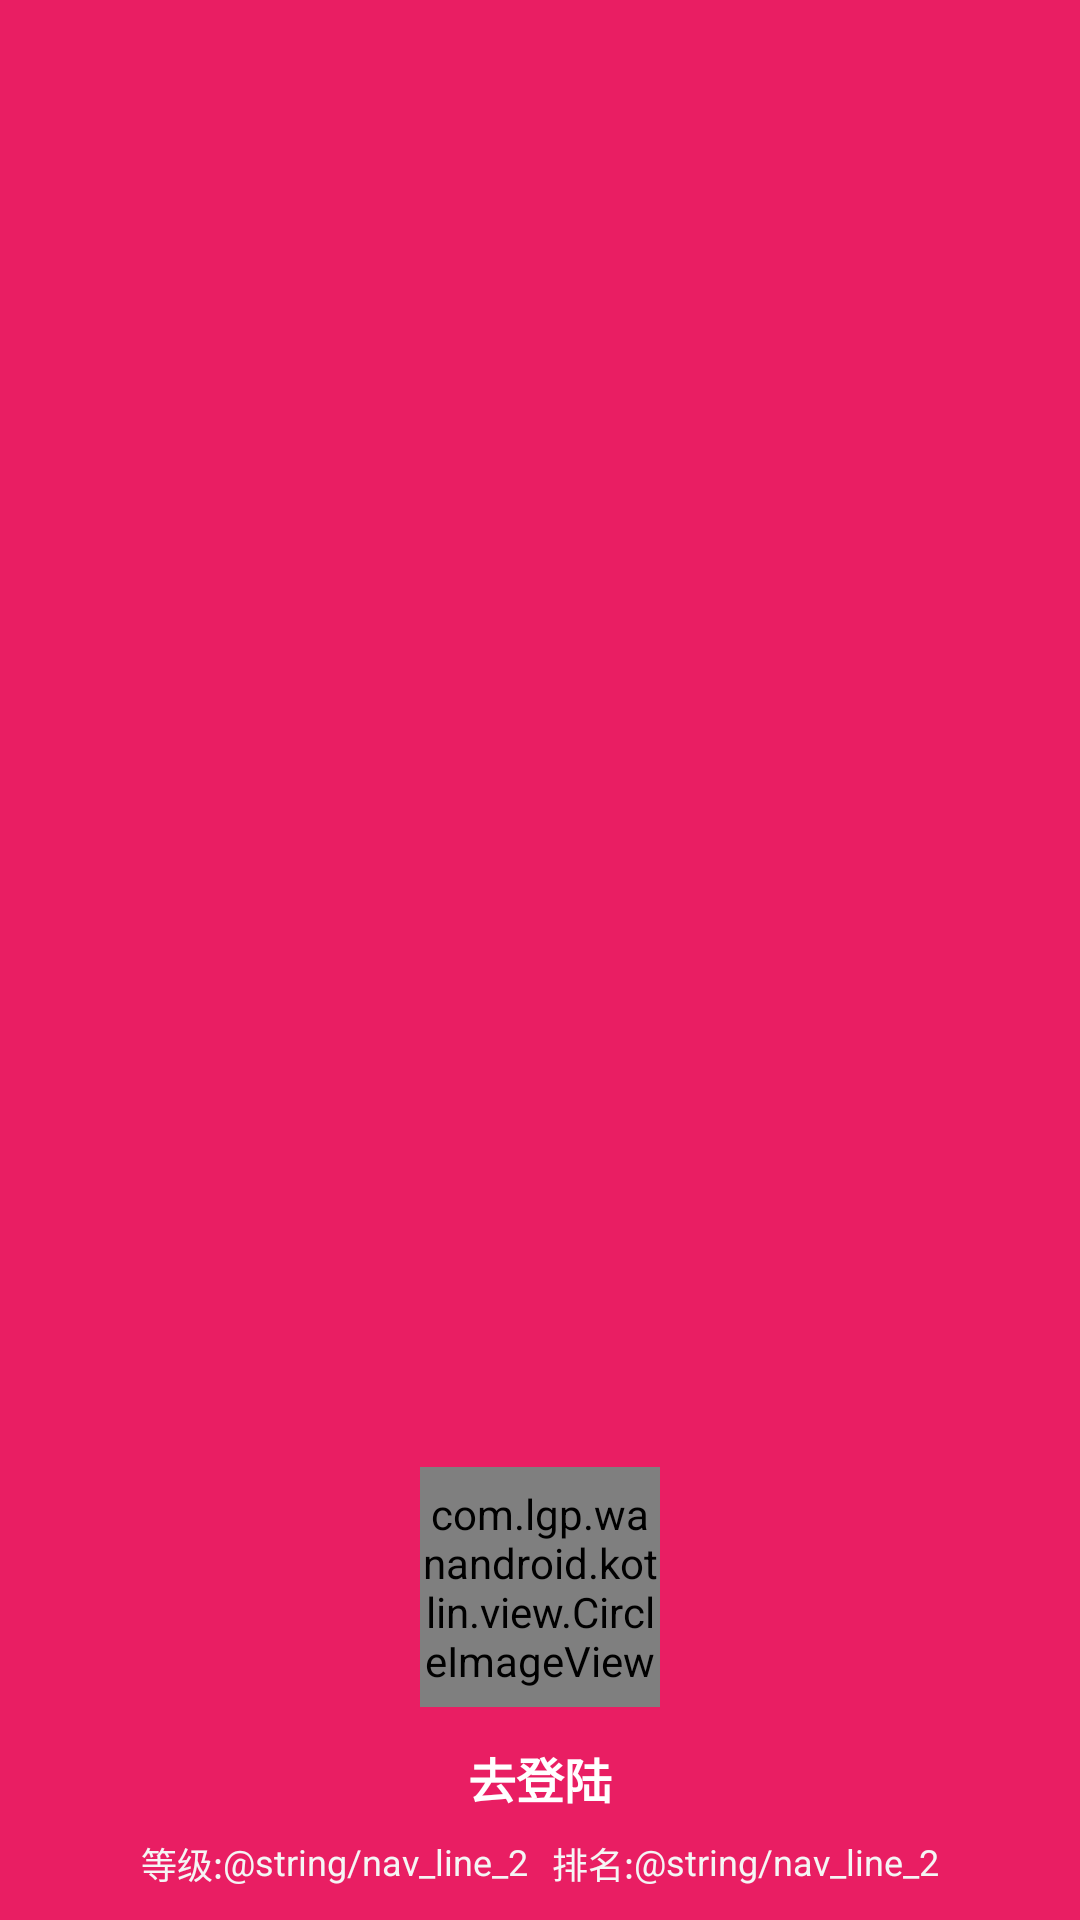

This screen was rendered from an Android layout file. Write that file and the resources it references.
<!-- AndroidManifest.xml: application theme SplashTheme -->
<!-- res/layout/nav_header_main.xml -->
<?xml version="1.0" encoding="utf-8"?>
<LinearLayout xmlns:android="http://schemas.android.com/apk/res/android"
    xmlns:app="http://schemas.android.com/apk/res-auto"
    android:id="@+id/nav_view_header"
    android:layout_width="match_parent"
    android:layout_height="wrap_content"
    android:background="?attr/colorPrimary"
    android:clickable="true"
    android:focusable="true"
    android:gravity="bottom"
    android:orientation="vertical"
    android:paddingLeft="@dimen/dp_16"
    android:paddingTop="@dimen/dp_36"
    android:paddingRight="@dimen/dp_16"
    android:paddingBottom="@dimen/dp_10"
    android:theme="@style/ThemeOverlay.AppCompat.Dark">

    <ImageView
        android:id="@+id/iv_rank"
        android:layout_width="@dimen/dp_20"
        android:layout_height="@dimen/dp_20"
        android:layout_gravity="end"
        android:src="@drawable/ic_rank_white_24dp" />

    <com.lgp.wanandroid.kotlin.view.CircleImageView
        android:layout_width="@dimen/avatar_width"
        android:layout_height="@dimen/avatar_height"
        android:layout_gravity="center_horizontal"
        app:borderColor="@color/white"
        app:borderWidth="2dp"
        app:srcCompat="@mipmap/ic_default_avatar"
        app:type="circle" />

    <TextView
        android:id="@+id/tv_username"
        android:layout_width="wrap_content"
        android:layout_height="wrap_content"
        android:layout_gravity="center_horizontal"
        android:layout_marginTop="@dimen/dp_12"
        android:text="@string/go_login"
        android:textColor="@color/white"
        android:textSize="@dimen/sp_16"
        android:textStyle="bold" />

    <LinearLayout
        android:layout_width="wrap_content"
        android:layout_height="wrap_content"
        android:layout_gravity="center_horizontal"
        android:layout_marginTop="@dimen/dp_8"
        android:orientation="horizontal"
        android:visibility="gone">

        <TextView
            android:layout_width="wrap_content"
            android:layout_height="wrap_content"
            android:text="@string/nav_id"
            android:textColor="@color/Grey100"
            android:textSize="@dimen/sp_12" />

        <TextView
            android:id="@+id/tv_user_id"
            android:layout_width="wrap_content"
            android:layout_height="wrap_content"
            android:text="@string/nav_line_4"
            android:textColor="@color/Grey100"
            android:textSize="@dimen/sp_12" />

    </LinearLayout>

    <LinearLayout
        android:layout_width="wrap_content"
        android:layout_height="wrap_content"
        android:layout_gravity="center_horizontal"
        android:layout_marginTop="@dimen/dp_8"
        android:gravity="center"
        android:orientation="horizontal">

        <TextView
            android:layout_width="wrap_content"
            android:layout_height="wrap_content"
            android:layout_gravity="center_horizontal"
            android:text="@string/nav_grade"
            android:textColor="@color/Grey100"
            android:textSize="@dimen/sp_12" />

        <TextView
            android:id="@+id/tv_user_grade"
            android:layout_width="wrap_content"
            android:layout_height="wrap_content"
            android:layout_gravity="center_horizontal"
            android:text="@string/nav_line_2"
            android:textColor="@color/Grey100"
            android:textSize="@dimen/sp_12" />

        <TextView
            android:layout_width="wrap_content"
            android:layout_height="wrap_content"
            android:layout_gravity="center_horizontal"
            android:layout_marginStart="@dimen/dp_8"
            android:text="@string/nav_rank"
            android:textColor="@color/Grey100"
            android:textSize="@dimen/sp_12" />

        <TextView
            android:id="@+id/tv_user_rank"
            android:layout_width="wrap_content"
            android:layout_height="wrap_content"
            android:layout_gravity="center_horizontal"
            android:text="@string/nav_line_2"
            android:textColor="@color/Grey100"
            android:textSize="@dimen/sp_12" />

    </LinearLayout>

</LinearLayout>
<!-- resources referenced by this layout -->
<resources>
  <color name="Grey100">#F5F5F5</color>
  <color name="white">#ffffff</color>
  <dimen name="avatar_height">80dp</dimen>
  <dimen name="avatar_width">80dp</dimen>
  <dimen name="dp_10">10dp</dimen>
  <dimen name="dp_12">12dp</dimen>
  <dimen name="dp_16">16dp</dimen>
  <dimen name="dp_20">20dp</dimen>
  <dimen name="dp_36">36dp</dimen>
  <dimen name="dp_8">8dp</dimen>
  <dimen name="sp_12">12sp</dimen>
  <dimen name="sp_16">16sp</dimen>
  <string name="go_login">去登陆</string>
  <string name="nav_grade">等级:</string>
  <string name="nav_id">ID:</string>
  <string name="nav_rank">排名:</string>
  <style name="SplashTheme" parent="Theme.MaterialComponents.Light.NoActionBar">
          
          <item name="colorPrimary">@color/colorPrimary</item>
          <item name="colorPrimaryDark">@color/colorPrimaryDark</item>
          <item name="colorOnPrimary">@color/white</item>
          
          <item name="colorSecondary">@color/teal_200</item>
          <item name="colorSecondaryVariant">@color/teal_700</item>
          <item name="colorOnSecondary">@color/black</item>
          
          <item name="android:statusBarColor" tools:targetApi="l">?attr/colorPrimaryVariant</item>
          
          <item name="android:windowBackground">@drawable/ic_launcher_background</item>
      </style>
  <color name="colorPrimary">#E91E63</color>
  <color name="colorPrimaryDark">#C2185B</color>
  <color name="teal_200">#FF03DAC5</color>
  <color name="teal_700">#FF018786</color>
  
      //relative to night
  <color name="black">#000000</color>
</resources>
